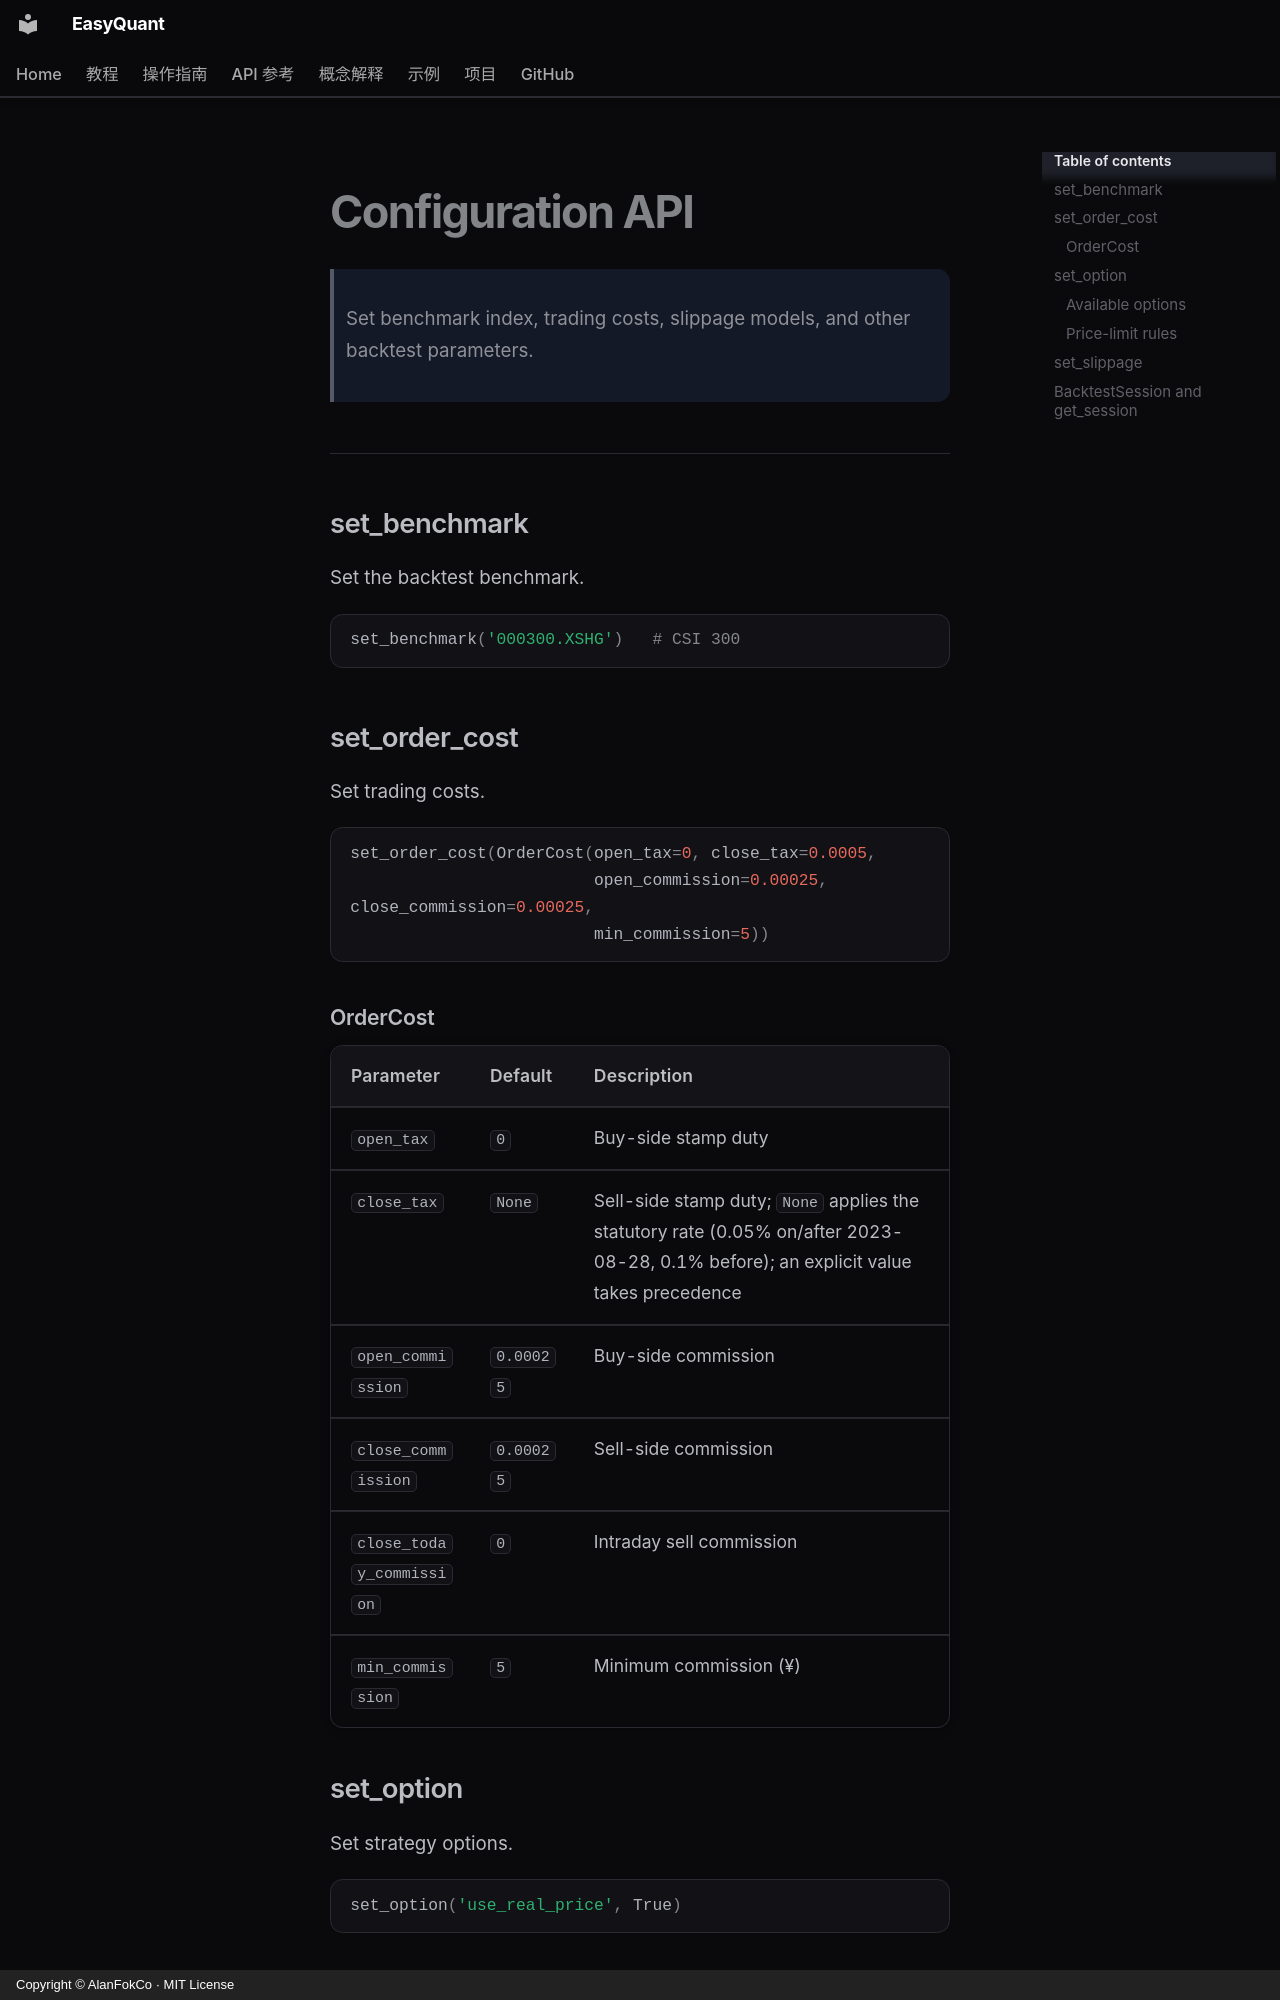

repository: AlanFokCo/EasyQuant · page: reference/api-config.en/index.html · generator: mkdocs · copyright: Copyright © AlanFokCo · MIT License

# Configuration API

> Set benchmark index, trading costs, slippage models, and other backtest parameters.

---

## set_benchmark

Set the backtest benchmark.

```python
set_benchmark('000300.XSHG')   # CSI 300
```

## set_order_cost

Set trading costs.

```python
set_order_cost(OrderCost(open_tax=0, close_tax=0.0005,
                         open_commission=0.00025, close_commission=0.00025,
                         min_commission=5))
```

### OrderCost

| Parameter | Default | Description |
|-----------|---------|-------------|
| `open_tax` | `0` | Buy-side stamp duty |
| `close_tax` | `None` | Sell-side stamp duty; `None` applies the statutory rate (0.05% on/after 2023-08-28, 0.1% before); an explicit value takes precedence |
| `open_commission` | `0.00025` | Buy-side commission |
| `close_commission` | `0.00025` | Sell-side commission |
| `close_today_commission` | `0` | Intraday sell commission |
| `min_commission` | `5` | Minimum commission (¥) |

## set_option

Set strategy options.

```python
set_option('use_real_price', True)
```
